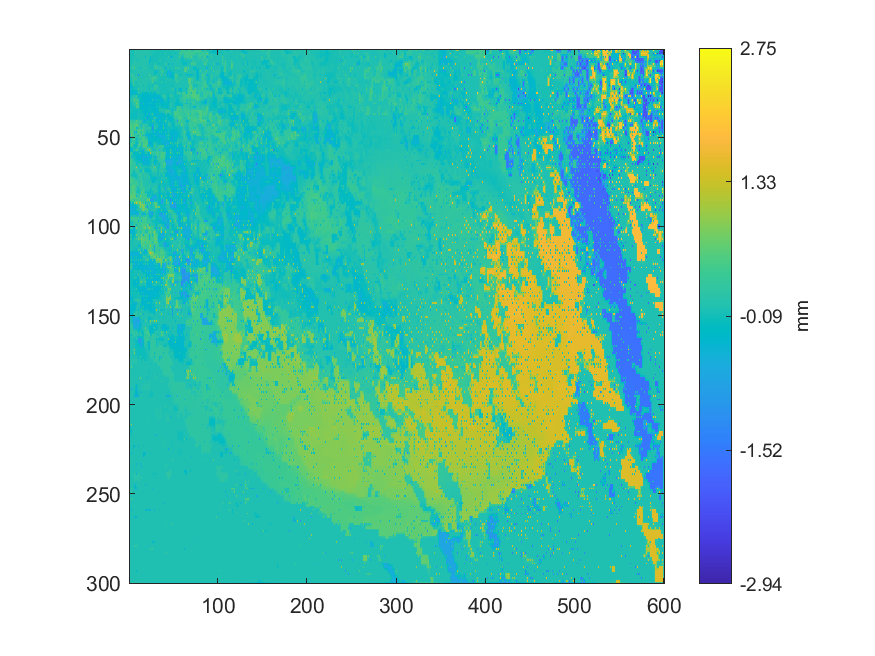

The data file committed next to this chart (first rows):
0.58357414732579, -0.058413277844969, -0.052787089426116, -0.052007708214021, -0.051171040780906, -0.050126834721252, 0.063875970820167, 0.0547469162964079, 0.0533046733572999, 0.054749602368649, 0.078194361834664, 0.075386389032443, 0.0941760541770981, 0.073909543538953, 0.076033993837364, 0.068955578482733, 0.07838289508098, 0.067581387298167, 0.0800047838808891, 0.0680965622264, 0.071537278110521, 0.066187108307143, 0.0680882447003119, 0.065477541775958
-0.0661, -0.06158, -0.05764, -0.05238, -0.0496, -0.04873, 0.05751, 0.05729, 0.05743, 0.05751, 0.07822, 0.07435, 0.07304, 0.07291, 0.07012, 0.06848, 0.06618, 0.06465, 0.06402, 0.06524, 0.06345, 0.06138, 0.05975, 0.05962
-0.0698, -0.06428, -0.06402, -0.0508, -0.0465, -0.04691, 0.06032, 0.05925, 0.06162, 0.06097, 0.08178, 0.07111, 0.05822, 0.05727, -0.003392, 0.05572, 0.05606, 0.05522, 0.05435, 0.05343, 0.05189, 0.05681, 0.06059, 0.0553
-0.06596, -0.06167, -0.05656, -0.05181, -0.04711, -0.04578, 0.01038, 0.05592, 0.06528, 0.06417, 0.07012, 0.06838, 0.06274, 0.05941, 0.05944, 0.0573, 0.05749, 0.05642, 0.05552, 0.05504, 0.05398, 0.05408, 0.05161, 0.02101
-0.06555, -0.05971, -0.04572, -0.04447, -0.04475, -0.04391, -0.04414, 0.05425, 0.06897, 0.06697, 0.0829, 0.06066, 0.05479, 0.05872, 0.06181, 0.05684, 0.05347, 0.0573, -0.3971, 0.05702, 0.05501, 0.0539, 0.05203, -0.06195
-0.06191, -0.05627, -0.04791, -0.04452, -0.0432, -0.0001061, 0.02436, 0.05365, 0.0495, 0.04903, 0.04958, 0.05096, 0.05295, 0.05392, 0.05502, 0.0551, 0.0548, 0.05782, 0.05847, 0.05638, 0.05411, 0.05427, -0.07247, -0.1223
-0.751, -0.05351, -0.04689, -0.04221, -0.04014, 0.01897, 0.05109, 0.05524, -0.3723, 0.0265, -0.07556, 0.0326, 0.02446, 0.05397, 0.0509, 0.05335, 0.05286, 0.05001, 0.03897, 0.04753, 0.05563, 0.05487, -0.3272, -0.2123
-0.03302, -0.03542, -0.03863, -0.00374, 0.01513, 0.03078, 0.05276, 0.05338, 0.0528, 0.053, 0.05008, 0.05497, 0.05707, 0.05581, 0.05479, 0.05471, 0.05339, 0.05013, 0.04309, 0.04179, 0.04224, 0.04384, -0.2212, -0.1735
-0.03277, -0.03194, -0.03248, 0.02634, 0.05213, 0.1038, 0.08438, 0.05274, 0.05429, 0.05309, 0.05272, 0.04957, 0.05811, 0.05741, 0.0579, 0.05693, 0.05602, 0.05383, 0.04205, 0.03915, 0.03724, 0.0376, -0.4366, -0.09467
-0.03253, -0.03219, 0.05512, 0.09257, 0.1307, 0.1673, 0.2082, 0.05549, 0.05368, 0.05013, 0.04922, 0.04976, 0.05163, 0.05414, 0.05874, 0.05884, 0.05772, 0.05623, 0.05045, 0.04024, 0.03824, 0.03897, 0.01347, 0.001288
-0.03438, -0.03176, 0.2823, 0.1352, 0.539, 0.2119, 0.5404, 0.05444, 0.05491, 0.04507, 0.02111, 0.02398, -0.3574, 0.03477, 0.04137, 0.06084, 0.0669, 0.06264, 0.2192, 0.03721, -0.02291, 0.0255, 0.02524, -0.004279
-0.03208, -0.03517, 0.01816, 0.02049, 0.02279, 0.04759, 0.04538, 0.04243, 0.04059, 0.0405, 0.02326, 0.02616, 0.03055, 0.03367, 0.04668, 0.05795, 0.0649, 0.06381, 0.06291, 0.03605, 0.03304, 0.0296, 0.02642, 0.006013
-0.02986, -0.03837, -0.04862, 0.004643, -0.05116, 0.04548, 0.03965, 0.03844, 0.03519, 0.03737, 0.02162, 0.02543, 0.05491, 0.03318, 0.03563, 0.0541, 0.06701, 0.06524, 0.01425, 0.037, 0.02468, 0.02369, 0.01915, 0.01423
-0.1191, -0.02258, 0.003282, 0.007024, 0.01548, 0.0435, 0.0396, 0.03582, 0.03605, 0.03614, 0.02248, 0.02523, 0.02694, 0.02407, 0.02189, 0.02334, 0.02725, 0.0323, 0.03416, 0.03683, 0.02547, 0.02466, 0.02276, 0.02248
-0.6243, -0.007668, 0.4056, 0.2262, 0.4044, 0.1147, -0.01817, 0.02805, 0.02105, 0.0343, -1.28, 0.0263, 0.02772, 0.02092, 0.01469, 0.01666, -0.005916, 0.03519, 0.03789, 0.03838, 0.02161, 0.02706, 0.5211, 0.02402
-0.09146, 0.001832, 0.0464, 0.1837, 0.2629, 0.2059, 0.1614, 0.1187, 0.08401, 0.03045, 0.02827, 0.02416, 0.02193, 0.01899, 0.01502, 0.01464, 0.01093, 0.0379, 0.04036, 0.0399, 0.03608, 0.03116, 0.02931, 0.02666
-0.0253, -0.02991, -0.03299, 0.1458, 0.2855, 0.207, 0.3096, 0.1597, 0.308, 0.02337, 0.01469, 0.0301, -0.02684, 0.04912, 0.05146, 0.03416, 0.00366, 0.03942, 0.0455, 0.04434, 0.3088, 0.03167, 0.0192, 0.02687
-0.0279, -0.02947, -0.03216, 0.1116, 0.3362, 0.3328, 0.1864, 0.1419, 0.09839, 0.04905, 0.04636, 0.04384, 0.04036, 0.04769, 0.04931, 0.05006, 0.04959, 0.04853, 0.04365, 0.03892, 0.03371, 0.02966, 0.02678, 0.02779
-0.02916, -0.02826, -0.02747, 0.08065, 0.396, 0.3288, -0.03918, -0.04421, -0.0508, 0.008779, 0.0412, 0.04325, 0.04651, 0.04511, -0.06503, 0.04848, 0.04783, 0.05109, 0.0538, 0.03857, -0.004463, 0.007079, 0.0178, 0.01651
-0.2628, -0.216, -0.1729, -0.02687, 0.311, 0.3105, 0.07406, -0.03608, -0.03641, -0.0006267, 0.01987, 0.04264, 0.04478, 0.04581, 0.0464, 0.0473, 0.05001, 0.05141, 0.04994, 0.03863, 0.0002024, 0.005204, 0.009316, 0.01382
-0.4459, -0.3716, -0.3684, -0.09393, 0.3258, 0.3122, 0.3242, -0.03415, -0.034, -0.01479, -0.03661, 0.04016, 0.03646, 0.03516, 0.03341, 0.04416, -0.1903, 0.05413, 0.05272, 0.03749, -0.01086, -0.01236, -0.3437, -0.02404
-0.4797, -0.3785, -0.2483, -0.1874, -0.1474, -0.1065, -0.02706, -0.03249, -0.03389, 0.003999, 0.01707, 0.03976, 0.03838, 0.0382, 0.04012, 0.04101, 0.03932, 0.03688, 0.03539, 0.03312, 0.009694, -0.01255, -0.1301, -0.02297
-0.1949, -0.3862, -0.0213, -0.2161, -0.5489, -0.1522, -0.04145, -0.05128, -0.05405, 0.007213, 0.3928, 0.03977, 0.0229, 0.03892, 0.1515, 0.0406, 0.03996, 0.038, 0.03763, 0.03397, -0.01365, -0.01471, -0.3061, -0.01929
-0.5096, -0.3945, -0.3032, -0.223, -0.204, -0.1838, -0.1944, -0.1816, -0.1642, -0.08587, 0.06717, -0.01953, 0.004852, -0.007694, 0.04525, -0.01474, -0.01352, -0.01352, -0.0152, -0.01628, -0.01783, -0.01756, -0.01975, -0.02393
-0.5114, -0.4144, -0.4105, -0.2392, -0.1696, -0.1944, -0.7694, -0.2466, -0.2281, -0.1543, 0.1819, -0.06217, 0.03394, -0.08163, -0.08038, -0.212, -0.1847, -0.1767, -0.1734, -0.208, -0.325, -0.186, 0.02673, -0.1784
-0.4279, -0.3895, -0.3705, -0.2075, -0.1511, -0.1721, -0.1975, -0.1943, -0.189, -0.1997, -0.2026, -0.2014, -0.2088, -0.2357, -0.2783, -0.2594, -0.2624, -0.2603, -0.2593, -0.2595, -0.2647, -0.2647, -0.2681, -0.2718
-0.3548, -0.2937, -0.1339, 0.06483, 0.1542, 0.06471, 0.007292, 0.07946, 0.4144, -0.0665, -0.2795, -0.1161, -0.1498, -0.2921, -0.3666, -0.2964, -0.2987, -0.2868, -0.2846, -0.2863, -0.2863, -0.3032, -0.414, -0.3188
-0.06059, -0.06276, 0.007819, 0.05525, 0.08243, 0.1092, 0.142, 0.1632, 0.185, -0.02787, -0.0741, -0.1106, -0.1732, -0.2419, -0.2762, -0.2949, -0.2939, -0.289, -0.283, -0.2975, -0.3154, -0.3324, -0.3564, -0.3458
-0.05068, -0.06676, 0.006038, 0.04531, 0.321, 0.2493, 0.6456, 0.3008, 0.3749, 0.3384, 0.317, -0.09524, -0.2668, -0.2854, -0.2825, -0.2943, -0.2929, -0.2923, -0.2936, -0.321, -0.4022, -0.362, -0.3769, -0.3768
-0.07373, -0.07677, -0.02208, 0.02936, 0.1895, 0.2138, 0.2312, 0.2639, 0.3506, 0.3393, 0.3125, -0.08049, -0.2905, -0.2948, -0.3046, -0.2946, -0.3074, -0.3132, -0.3203, -0.326, -0.34, -0.3427, -0.3531, -0.3743
-0.135, -0.128, -0.1423, -0.01428, 0.1659, 0.1035, -0.07964, 0.2127, 0.8833, 0.3424, 0.3184, -0.08871, -0.5335, -0.51, -0.5321, -0.2971, 0.01971, -0.3037, -0.605, -0.3433, -0.2982, -0.3396, -0.3192, -0.3768
-0.1126, -0.1225, -0.1288, -0.03143, 0.002985, 0.02487, 0.05495, 0.1497, 0.3462, 0.3233, 0.3128, -0.08783, -0.2692, -0.273, -0.2868, -0.2548, -0.2277, -0.2892, -0.38, -0.3538, -0.3538, -0.352, -0.3628, -0.3789
-0.06795, -0.1098, -0.1523, -0.05425, -0.1385, -0.09628, -0.04309, 0.0109, 0.5713, 0.2815, 0.6364, -0.09556, -0.2601, -0.271, -0.2947, -0.2758, -0.2844, -0.279, -0.3573, -0.3554, -0.3644, -0.2648, -0.07576, -0.269
-0.09699, -0.08219, -0.07458, -0.05312, -0.1372, -0.1213, -0.121, -0.09387, -0.09189, -0.04757, -0.05585, -0.1191, -0.1733, -0.2142, -0.2864, -0.2756, -0.2789, -0.2592, -0.2489, -0.2372, -0.2263, -0.2158, -0.1784, -0.2375
0.1223, -0.007378, 0.1582, -0.04955, -0.1945, -0.1241, -0.1281, -0.09822, -0.1027, -0.05801, -0.1346, -0.1154, -0.1026, -0.1815, -0.03279, -0.1892, -0.1085, -0.2672, -0.2865, -0.2909, -0.3471, -0.3421, -0.1193, -0.2502
-0.09905, -0.09976, -0.1012, -0.1033, -0.1111, -0.1175, -0.1259, -0.1353, -0.1498, -0.08267, -0.07846, -0.1045, -0.1112, -0.1424, -0.169, -0.1954, -0.2218, -0.2539, -0.2842, -0.2853, -0.3212, -0.3388, -0.3564, -0.289
-0.151, -0.09321, -0.1236, -0.1054, -0.0933, -0.1454, -0.1443, -0.147, -0.5217, -0.06685, 9.36883398749977e-05, -0.07614, -0.09974, -0.09547, -0.09312, -0.1105, -0.1135, -0.2407, -0.3052, -0.2755, -0.09672, -0.3382, -0.5974, -0.3338
-0.04731, -0.07345, -0.1512, -0.1408, -0.1448, -0.1469, -0.1467, -0.1351, -0.1597, -0.06523, -0.04652, -0.06601, -0.09279, -0.09439, -0.09404, -0.1103, -0.1223, -0.2317, -0.2709, -0.2728, -0.2962, -0.2961, -0.3303, -0.3112
0.04146, -0.04042, -0.1721, -0.1435, -0.6133, -0.1309, -0.1242, -0.09734, -0.1955, -0.0439, -0.04299, -0.05475, -0.1044, -0.09488, -0.09328, -0.111, -0.1411, -0.2242, 0.07379, -0.2483, -1.15, -0.2705, -0.2545, -0.2867
0.012, -0.006834, -0.02112, -0.01964, -0.02904, -0.04526, -0.06881, -0.05725, -0.03681, -0.03927, -0.03097, -0.03872, -0.04323, -0.05865, -0.07355, -0.08533, -0.1618, -0.2159, -0.1905, -0.1826, -0.1737, -0.1684, -0.1496, -0.1692
0.5851, 0.3804, 0.00547, 0.2523, 0.3314, 0.1826, 0.09794, 0.2494, 0.5712, 0.3362, 0.291, 0.1491, 0.3602, 0.02853, 0.06971, -0.06581, -0.6024, -0.3664, -0.4366, -0.1225, -0.0821, -0.1348, -0.1392, -0.1672
0.4242, 0.3902, 0.3536, 0.3184, 0.3228, 0.333, 0.3723, 0.413, 0.4556, 0.3583, 0.2867, 0.1966, 0.1622, 0.05234, 0.05978, -0.047, -0.1286, -0.1134, -0.1049, -0.09581, -0.07415, -0.1319, -0.1469, -0.1627
0.5111, 0.49, 0.5095, 0.3493, 0.2303, 0.3519, 0.5469, 0.5477, 0.6462, 0.4634, 0.3799, 0.2206, 0.05341, 0.02281, -0.4802, 0.1378, 0.2233, 0.09354, 0.1592, 0.04955, 0.2728, -0.1261, -0.1525, -0.1596
0.4166, 0.4462, 0.4777, 0.375, 0.3078, 0.3528, 0.5371, 0.5176, 0.4718, 0.4317, 0.3864, 0.2418, 0.05022, 0.03379, 0.008209, 0.2038, 0.2614, 0.1307, 0.06708, 0.01613, -0.03348, -0.1188, -0.133, -0.1526
0.3817, 0.4239, 0.4941, 0.4024, 0.1406, 0.3684, 0.6329, 0.3591, -0.2368, -0.01746, -0.0225, 0.2769, 0.07255, 0.04311, -0.02451, 0.2499, 0.3695, 0.1346, 0.1933, 0.06139, 0.3386, 0.0789, 0.3181, -0.121
0.3257, 0.4075, 0.4313, 0.4074, 0.3765, 0.3337, 0.3148, 0.2896, 0.2594, 0.2837, 0.4374, 0.423, 0.3923, 0.388, 0.3831, 0.3776, 0.3788, 0.1383, 0.1149, 0.01559, 0.04666, 0.03207, 0.02357, -0.123
0.07615, 0.4393, 0.5944, 0.4937, 0.4938, 0.3532, -0.5842, 0.09184, -0.3314, 0.3252, 0.632, 0.4412, 0.3302, 0.3327, -0.01105, 0.3712, 0.4115, 0.1487, 0.1435, -0.06357, -0.1666, -0.03247, 0.1757, -0.1253
-0.163, 0.04934, 0.5282, 0.4917, 0.4885, 0.3732, 0.1679, 0.1692, 0.1794, 0.2211, 0.3289, 0.3497, 0.407, 0.3371, 0.08201, 0.3674, 0.3012, 0.07413, 0.01865, -0.1634, -0.2633, -0.2542, -0.2358, -0.229
-0.2393, -0.007796, 1.17, 0.4565, 0.1957, 0.3772, 0.1649, 0.1473, 0.1327, 0.1145, -0.1757, 0.3357, 0.6335, 0.3424, -0.01752, 0.3637, -0.3816, 0.03313, -0.622, -0.3655, -0.4965, -0.4088, -0.6949, -0.3249
-0.2368, -0.06199, 0.1296, 0.4456, 0.4457, 0.376, 0.3151, 0.07871, 0.0666, 0.07275, 0.08938, 0.2908, 0.4136, 0.3453, 0.3465, 0.3609, 0.3582, 0.2841, 0.06005, 0.01317, -0.05299, -0.3747, -0.3578, -0.3278
-0.4799, -0.1138, -0.03522, 0.4473, 0.4497, 0.3998, 0.4482, 0.02517, -0.4005, -0.003609, 0.0373, 0.2456, 0.01909, 0.3475, 0.3498, 0.3567, 0.5621, 0.435, 0.2323, 0.2326, 0.2063, -0.3322, -0.2267, -0.2917
-0.1115, -0.08299, -0.06853, 0.2326, 0.1953, 0.1502, 0.1045, -0.01468, -0.0931, -0.0216, 0.2068, 0.3437, 0.3897, 0.3479, 0.3486, 0.3534, 0.4498, 0.4423, 0.431, 0.4156, 0.3995, -0.2826, -0.3147, -0.3152
-0.01325, -0.03049, 0.4194, 0.4135, 0.17, 0.04701, 0.4195, -0.107, -0.2678, -0.06405, -0.03209, 0.4797, 0.5054, 0.1937, -0.03707, 0.1933, 0.4613, 0.4594, 0.4585, 0.4862, 0.5514, -0.2398, -1.262, -0.3458
-0.008445, 0.0002263, 0.4331, 0.3911, 0.1707, -0.04733, -0.08997, -0.1313, -0.1558, -0.009492, 0.3425, 0.4763, 0.4856, 0.1441, 0.05036, 0.1515, 0.4717, 0.4822, 0.496, 0.5108, 0.4228, -0.1708, -0.2213, -0.2619
0.4924, 0.01458, 0.5488, 0.3649, 0.1624, -0.05876, -0.1489, -0.1872, -0.2266, 0.04084, 0.4446, 0.3558, 0.1361, -0.003769, -0.03422, 0.1111, 0.5933, 0.5152, 0.5899, 0.5342, -0.05184, -0.05943, -0.07264, -0.2241
-0.3221, -0.262, -0.219, -0.1051, 0.02591, -0.0144, -0.09455, -0.09198, 0.006998, 0.08526, 0.1247, -0.00153, -0.1776, -0.08903, 0.03511, 0.07183, 0.1139, 0.1636, 0.2783, 0.3437, 0.4596, 0.4112, 0.3629, 0.1969
-0.3879, -0.3049, -0.3829, -0.1478, 0.2732, 0.008296, 0.2371, 0.06214, 0.576, 0.1308, 0.1545, -0.04676, -0.3357, -0.2428, -0.03795, -0.1607, -0.7114, 0.009964, 0.2281, 0.3027, 0.5862, 0.4984, 1.151, 0.3315
-0.2013, -0.155, -0.1233, -0.1046, -0.08957, -0.0809, -0.07354, -0.06699, -0.0614, -0.1143, -0.09145, -0.08735, -0.2281, -0.3423, -0.3711, -0.3713, -0.381, -0.1308, 0.07219, 0.1077, 0.1431, 0.1781, 0.213, 0.2484
0.209, 0.1762, 0.4516, -0.00979, 0.6491, -0.1466, -0.323, -0.1642, -0.1611, -0.1548, -0.09332, -0.08991, 0.3535, -0.3295, -0.3724, -0.3736, -0.3886, -0.2042, 0.06823, 0.01664, -0.07506, -0.2134, -0.4306, -0.08812
0.3481, 0.3114, 0.07301, 0.0005117, -0.0734, -0.1757, -0.1981, -0.182, -0.1897, -0.2233, -0.2449, -0.2553, -0.265, -0.3193, -0.373, -0.3772, -0.3829, -0.2793, -0.215, -0.2379, -0.2996, -0.2981, -0.2904, -0.1885
0.4175, 0.3782, -0.5087, -0.04264, -0.4191, -0.2012, -0.02136, -0.1946, -0.2576, -0.2566, -0.4079, -0.2938, -0.3277, -0.3571, -0.4271, -0.4194, -0.8187, -0.3609, -0.7118, -0.3078, -0.7614, -0.3194, -0.2781, -0.2459
... 239 more rows
